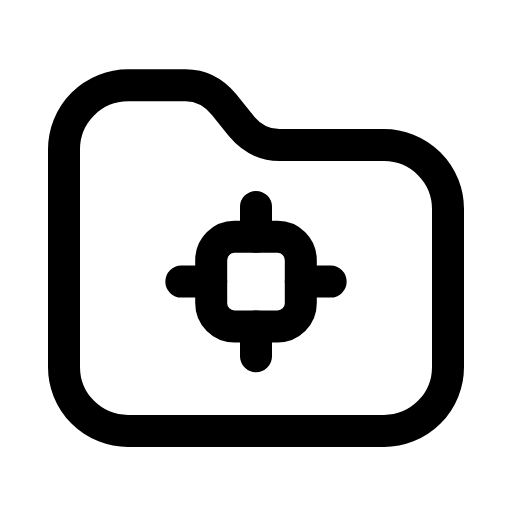
t = 0.00 s
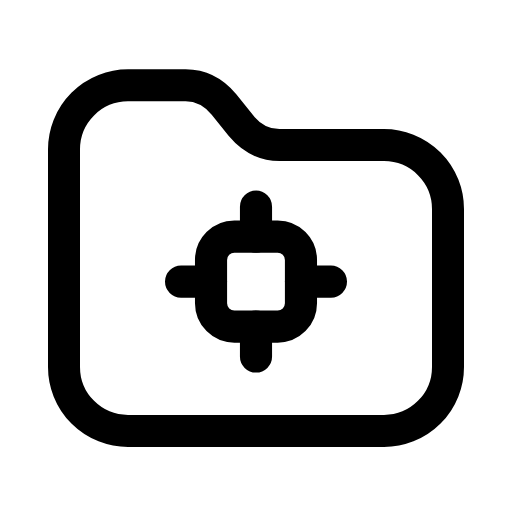
t = 0.27 s
t = 0.54 s: frame unchanged from t = 0.00 s, image omitted
t = 0.78 s: frame unchanged from t = 0.00 s, image omitted
t = 1.08 s: frame unchanged from t = 0.00 s, image omitted
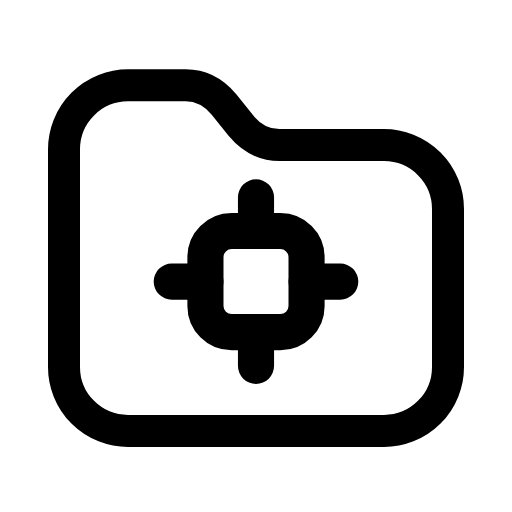
t = 1.33 s

The animated SVG that drew these frames (rendered in a browser with its animation timeline set to each time). Animation: 1 SMIL element (animateTransform=1); one cycle of 1.60 s, repeats indefinitely.

<svg xmlns="http://www.w3.org/2000/svg" width="24" height="24" viewBox="0 0 24 24" fill="none"><path stroke="currentColor" stroke-width="1.5" stroke-linecap="round" stroke-linejoin="round" fill="none" d="M3 7A3 3 0 0 1 6 4L8.7 4C9.4 4 10 4.3 10.5 4.9L11.3 5.9C11.8 6.5 12.4 6.8 13.1 6.8L18 6.8A3 3 0 0 1 21 9.8L21 17.2A3 3 0 0 1 18 20.2L6 20.2A3 3 0 0 1 3 17.2L3 7Z"></path><g transform="translate(12 13.2)"><g><animateTransform attributeName="transform" type="scale" values="1;1.13;1;1;1;1;1.13;1;1" keyTimes="0;0.108;0.225;0.45;0.6;0.75;0.828;0.9;1" dur="1.6s" repeatCount="indefinite" calcMode="spline" keySplines="0.16 1 0.3 1;0.16 1 0.3 1;0.16 1 0.3 1;0.16 1 0.3 1;0.16 1 0.3 1;0.16 1 0.3 1;0.16 1 0.3 1;0.16 1 0.3 1"/><g transform="translate(-12 -13.2)"><g><rect stroke="currentColor" stroke-width="1.5" stroke-linecap="round" stroke-linejoin="round" fill="none" x="9.9" y="11.1" width="4.2" height="4.2" rx="1.09"></rect><path stroke="currentColor" stroke-width="1.5" stroke-linecap="round" stroke-linejoin="round" fill="none" d="M12 9.7L12 11.1M12 15.3L12 16.7M8.5 13.2L9.9 13.2M14.1 13.2L15.5 13.2"></path></g></g></g></g></svg>
